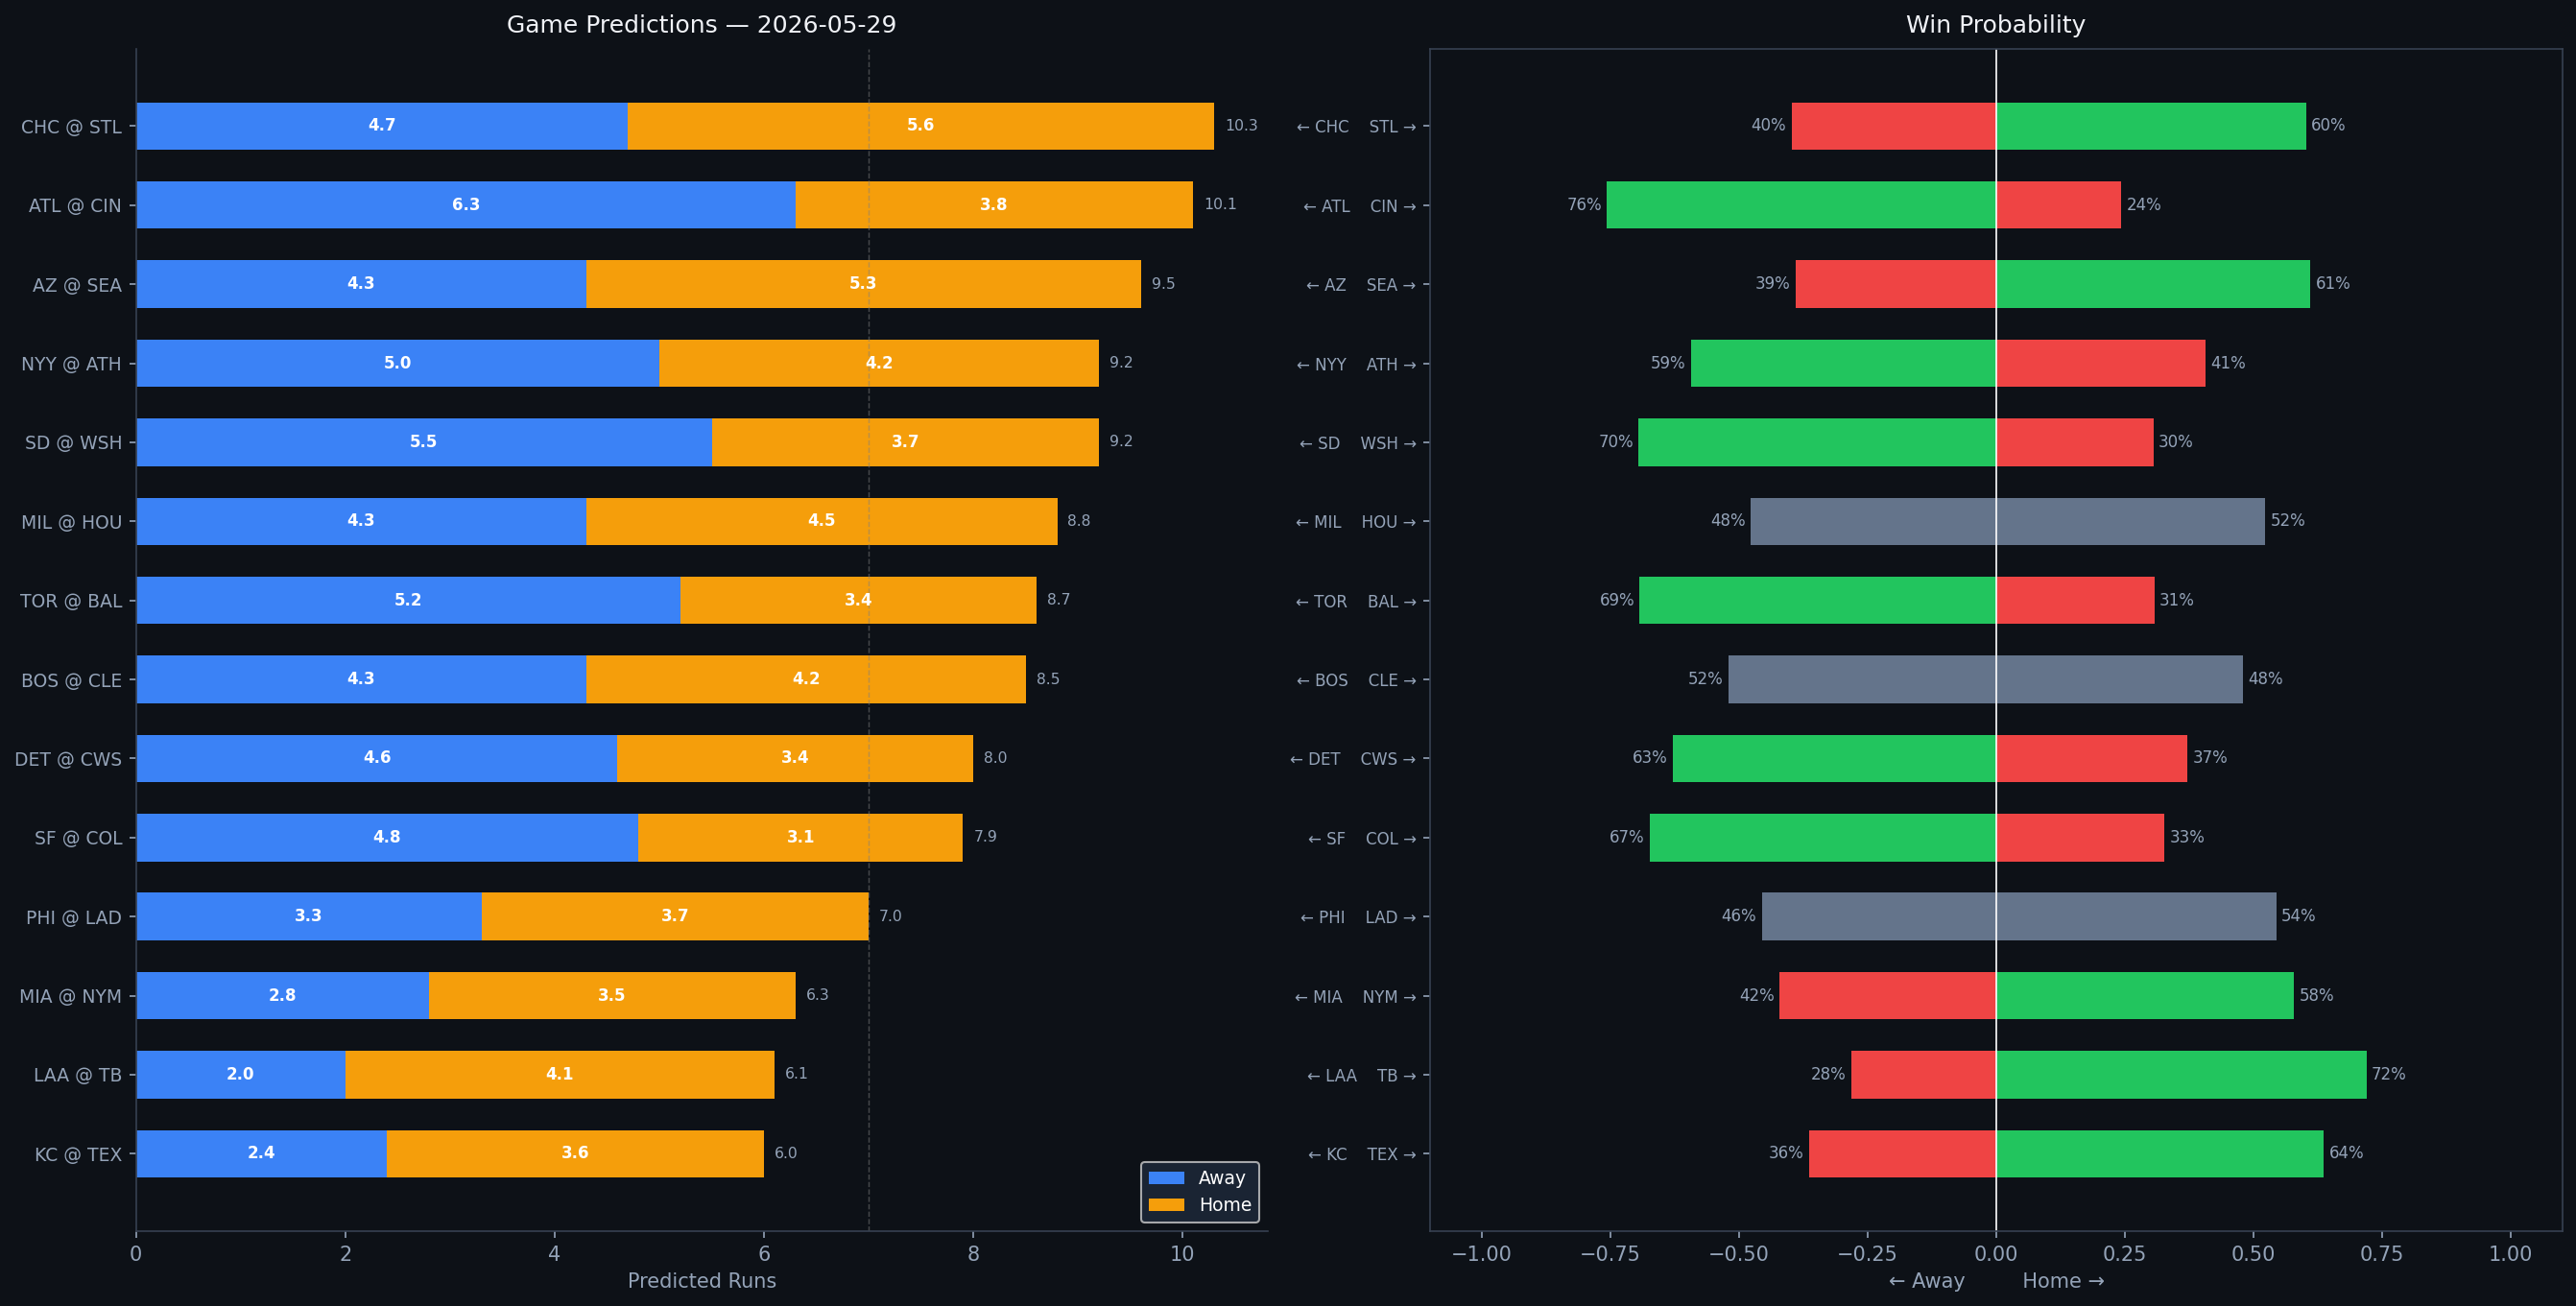

Values plotted in this chart, from the file beside it:
Rank, matchup, home_team, away_team, venue, home_runs_pred, away_runs_pred, total_pred, run_diff, home_win_prob, away_win_prob, predicted_winner, home_faces, home_sp_hand, home_sp_era, home_sp_last3, home_sp_ped, away_faces, away_sp_hand, away_sp_era, away_sp_last3, away_sp_ped, home_lu_ops, home_lu_xba
1, CHC @ STL, STL, CHC, Busch Stadium, 5.6, 4.7, 10.3, 0.9, 60.2, 39.8, STL, Shota Imanaga, L, 3.41, 8.95, , Andre Pallante, R, 4.26, 2.62, , 0.675, 0.335
2, ATL @ CIN, CIN, ATL, Great American Ball Park, 3.8, 6.3, 10.1, 2.5, 24.3, 75.7, ATL, Grant Holmes, R, 3.82, 2.4, , Chris Paddack, R, 4.79, 8.85, , 0.732, 0.38
3, AZ @ SEA, SEA, AZ, T-Mobile Park, 5.3, 4.3, 9.5, 1.0, 61.0, 39.0, SEA, Zac Gallen, R, 3.65, 5.29, , George Kirby, R, 3.58, 5.56, , 0.738, 0.34
4, NYY @ ATH, ATH, NYY, Sutter Health Park, 4.2, 5.0, 9.2, 0.8, 40.6, 59.4, NYY, Carlos Rodón, L, 3.74, 4.39, , Luis Severino, R, 3.94, 4.48, , 0.71, 0.272
5, SD @ WSH, WSH, SD, Nationals Park, 3.7, 5.5, 9.2, 1.8, 30.5, 69.5, SD, Lucas Giolito, R, 4.29, 2.7, , Paxton Schultz, R, 4.78, 48.46, , 0.686, 0.33
6, MIL @ HOU, HOU, MIL, Daikin Park, 4.5, 4.3, 8.8, 0.2, 52.3, 47.7, HOU, Coleman Crow, R, 2.61, 2.67, , Kai-Wei Teng, R, 4.87, 1.93, , 0.658, 0.308
7, TOR @ BAL, BAL, TOR, Oriole Park at Camden Yards, 3.4, 5.2, 8.7, 1.8, 30.7, 69.3, TOR, Adam Macko, L, 0.0, N/A, , Trevor Rogers, L, 4.06, 13.42, , 0.72, 0.335
8, BOS @ CLE, CLE, BOS, Progressive Field, 4.2, 4.3, 8.5, 0.2, 48.0, 52.0, BOS, Tyler Samaniego, L, 1.04, N/A, , Slade Cecconi, R, 5.09, 2.8, , 0.694, 0.324
9, DET @ CWS, CWS, DET, Rate Field, 3.4, 4.6, 8.0, 1.2, 37.2, 62.8, DET, Troy Melton, R, 2.63, 1.73, , Erick Fedde, R, 4.97, 11.35, , 0.703, 0.324
10, SF @ COL, COL, SF, Coors Field, 3.1, 4.8, 7.9, 1.6, 32.7, 67.3, SF, Logan Webb, R, 3.45, 5.0, Logan Webb, Michael Lorenzen, R, 4.24, 8.24, , 0.598, 0.289
11, PHI @ LAD, LAD, PHI, UNIQLO Field at Dodger Stadium, 3.7, 3.3, 7.0, 0.4, 54.4, 45.6, LAD, Zack Wheeler, R, 3.25, 0.45, Zack Wheeler, Justin Wrobleski, L, 4.2, 6.56, , 0.748, 0.344
12, MIA @ NYM, NYM, MIA, Citi Field, 3.5, 2.8, 6.3, 0.7, 57.9, 42.1, NYM, Max Meyer, R, 4.4, 1.98, , Freddy Peralta, R, 3.58, 4.5, Freddy Peralta, 0.688, 0.296
13, LAA @ TB, TB, LAA, Tropicana Field, 4.1, 2.0, 6.1, 2.1, 71.9, 28.1, TB, Walbert Ureña, R, 2.58, 1.69, , Nick Martinez, R, 4.0, 1.05, , 0.663, 0.302
14, KC @ TEX, TEX, KC, Globe Life Field, 3.6, 2.4, 6.0, 1.2, 63.6, 36.4, TEX, Stephen Kolek, R, 3.84, 2.33, , MacKenzie Gore, L, 4.21, 2.4, , 0.7, 0.338
